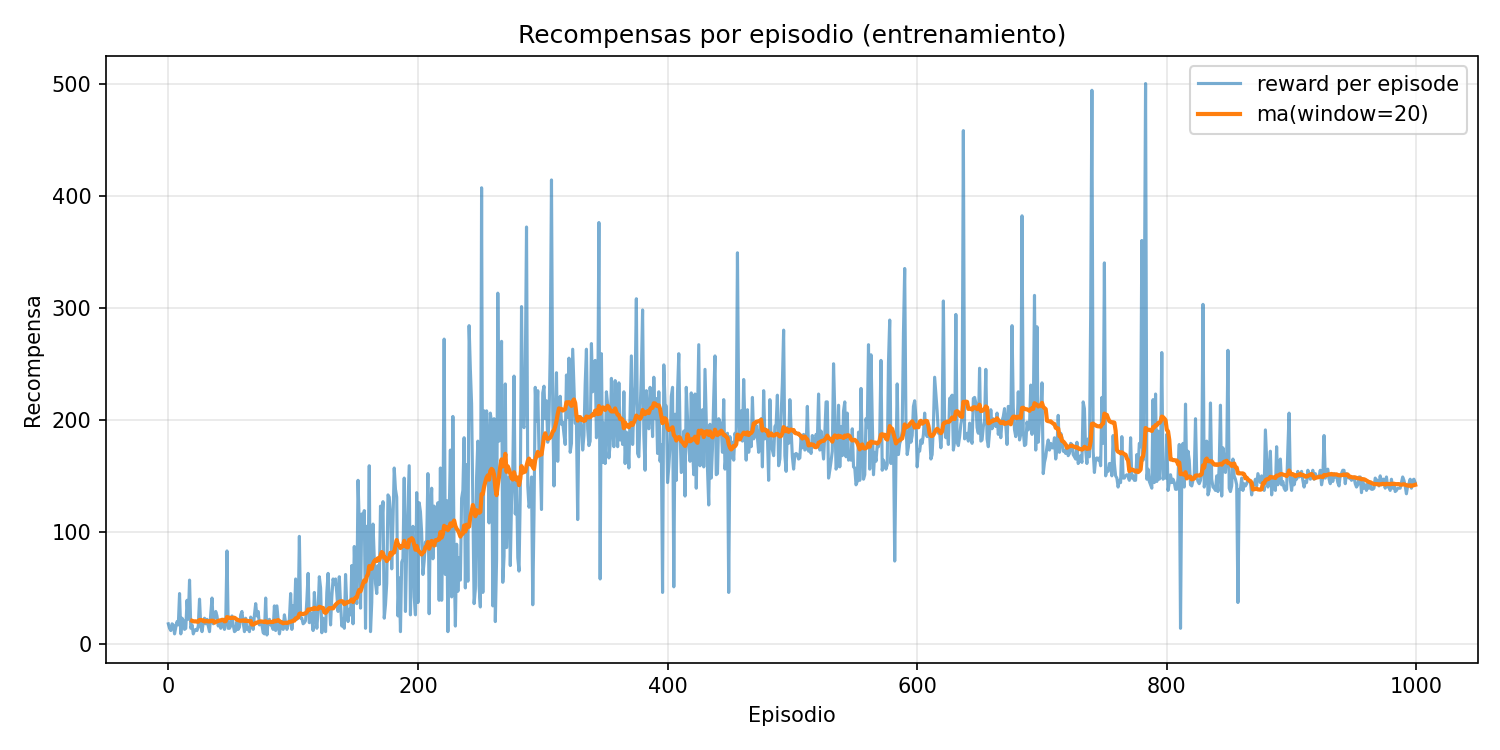

The data file committed next to this chart (first rows):
episode, reward
1, 18.0
2, 14.0
3, 12.0
4, 18.0
5, 17.0
6, 9.0
7, 15.0
8, 20.0
9, 17.0
10, 45.0
11, 9.0
12, 23.0
13, 21.0
14, 13.0
15, 14.0
16, 39.0
17, 22.0
18, 57.0
19, 14.0
20, 17.0
21, 9.0
22, 12.0
23, 13.0
24, 12.0
25, 16.0
26, 40.0
27, 16.0
28, 11.0
29, 19.0
30, 23.0
31, 18.0
32, 22.0
33, 16.0
34, 11.0
35, 27.0
36, 41.0
37, 18.0
38, 25.0
39, 29.0
40, 25.0
41, 16.0
42, 21.0
43, 14.0
44, 22.0
45, 17.0
46, 13.0
47, 20.0
48, 83.0
49, 14.0
50, 14.0
51, 16.0
52, 25.0
53, 17.0
54, 11.0
55, 12.0
56, 20.0
57, 13.0
58, 15.0
59, 26.0
60, 29.0
... 940 more rows
